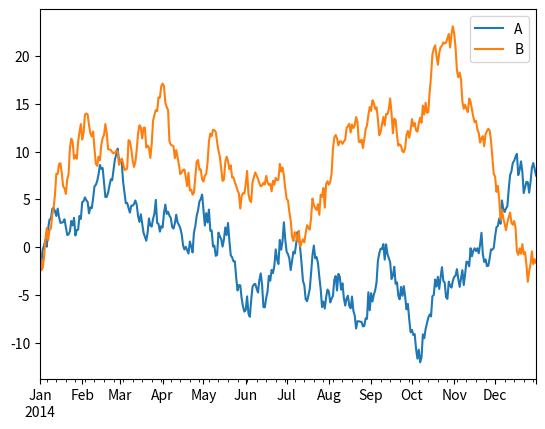

Write Python code to recreate this figure.
# -*- coding: utf-8 -*-
"""
Spyder Editor

This is a temporary script file.
"""
import matplotlib.pyplot as plt
import numpy as np
import pandas as pd

df = pd.DataFrame(np.random.randn(365, 2), index=pd.date_range('2014-01-01', '2014-12-31'),columns=list('AB'))

walk_df = df.cumsum()
walk_df.plot()
walk_df.head()
plt.show()

